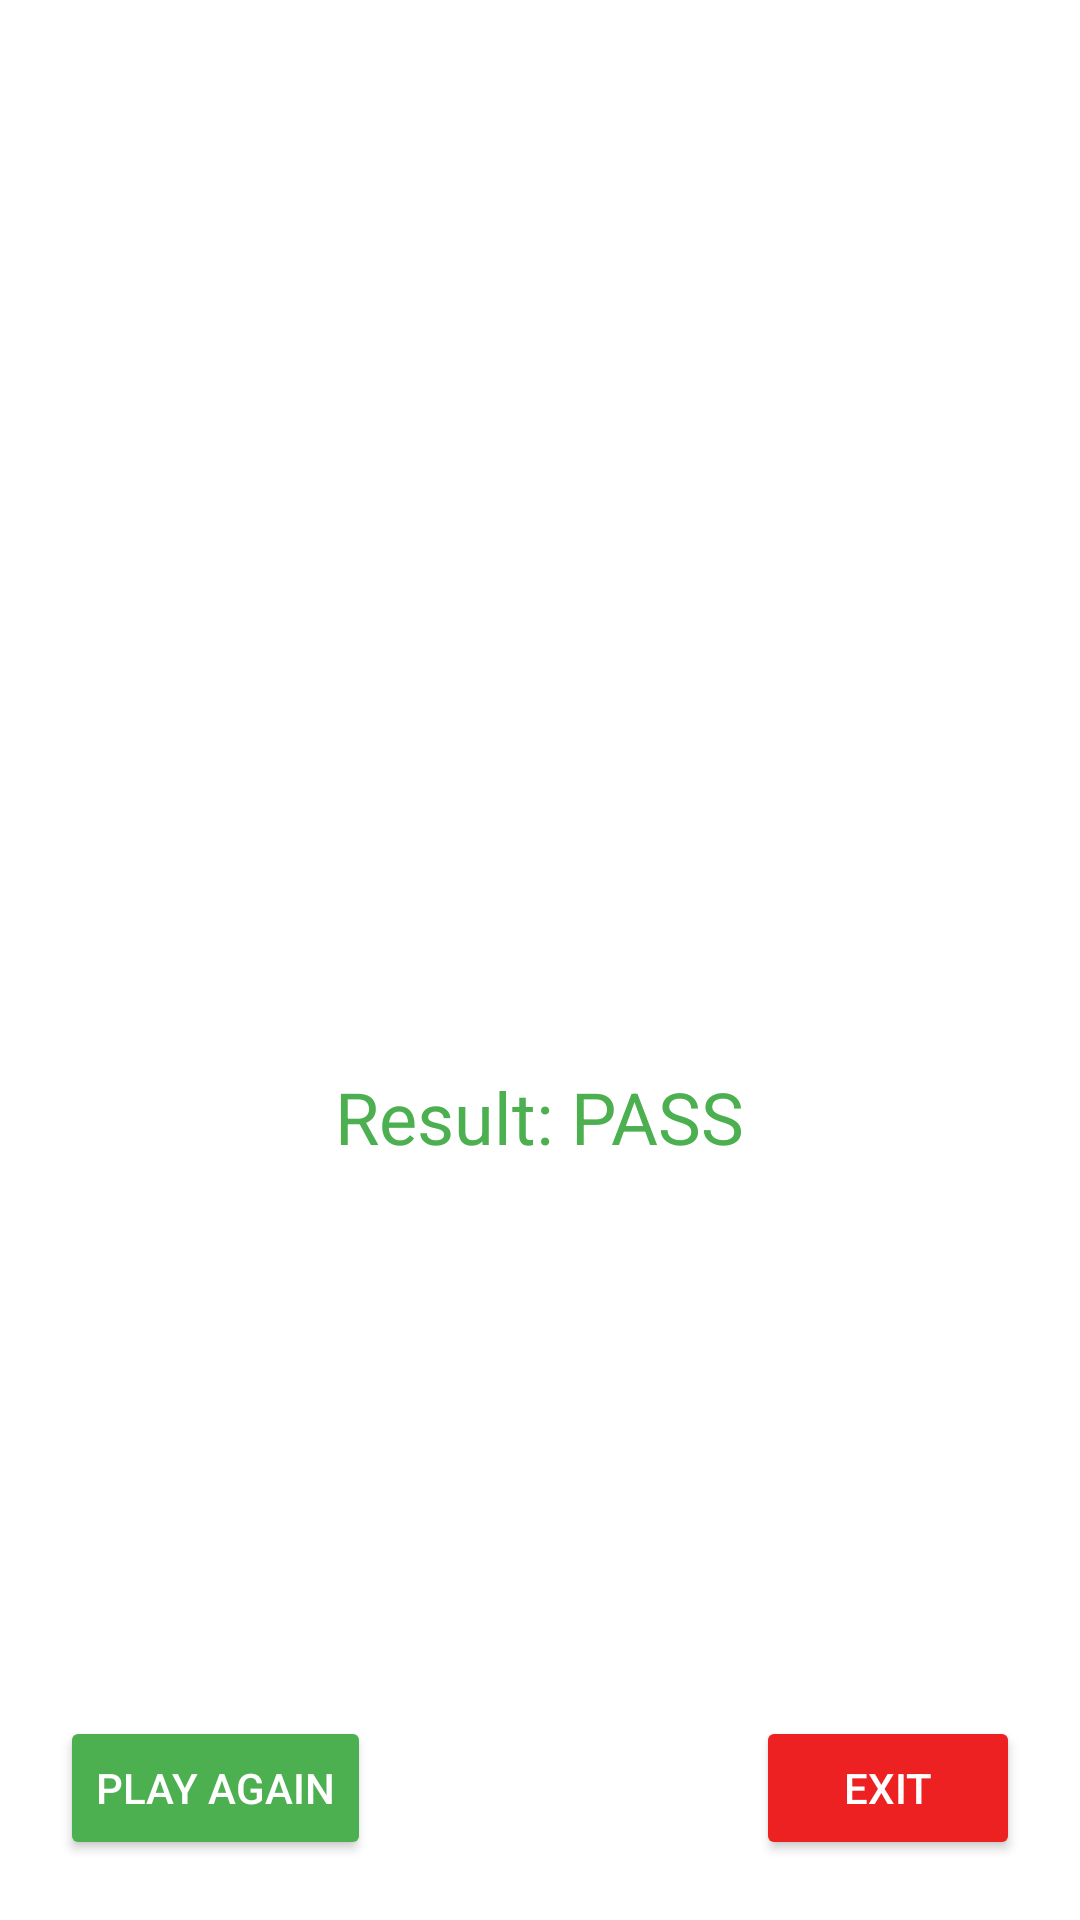

This screen was rendered from an Android layout file. Write that file and the resources it references.
<!-- AndroidManifest.xml: application theme Theme.Quizly -->
<!-- res/layout/score_dialog.xml -->
<?xml version="1.0" encoding="utf-8"?>
<androidx.constraintlayout.widget.ConstraintLayout xmlns:android="http://schemas.android.com/apk/res/android"
    xmlns:app="http://schemas.android.com/apk/res-auto"
    android:id="@+id/score_dialog"
    android:layout_width="match_parent"
    android:layout_height="match_parent"
    android:background="@drawable/btn_bg"
    android:padding="10dp">

    <com.airbnb.lottie.LottieAnimationView
        android:id="@+id/pass"
        android:layout_width="150dp"
        android:layout_height="150dp"
        android:visibility="gone"
        app:layout_constraintEnd_toEndOf="parent"
        app:layout_constraintStart_toStartOf="parent"
        app:layout_constraintTop_toTopOf="parent"
        app:lottie_autoPlay="true"
        app:lottie_loop="true"
        app:lottie_rawRes="@raw/pass" />

    <com.airbnb.lottie.LottieAnimationView
        android:id="@+id/fail"
        android:layout_width="150dp"
        android:layout_height="150dp"
        android:visibility="gone"
        app:layout_constraintEnd_toEndOf="parent"
        app:layout_constraintStart_toStartOf="parent"
        app:layout_constraintTop_toTopOf="parent"
        app:lottie_autoPlay="true"
        app:lottie_loop="true"
        app:lottie_rawRes="@raw/fail" />

    <TextView
        android:id="@+id/score"
        android:layout_width="wrap_content"
        android:layout_height="wrap_content"
        android:layout_marginTop="130dp"
        android:text="10/10"
        android:textColor="@color/white"
        android:textSize="24dp"
        app:layout_constraintEnd_toEndOf="parent"
        app:layout_constraintStart_toStartOf="parent"
        app:layout_constraintTop_toTopOf="parent" />

    <TextView
        android:id="@+id/result"
        android:layout_width="wrap_content"
        android:layout_height="wrap_content"
        android:layout_margin="10dp"
        android:text="Result: PASS"
        android:textColor="#4CAF50"
        android:textSize="24sp"
        app:layout_constraintBottom_toTopOf="@id/play_again"
        app:layout_constraintEnd_toEndOf="parent"
        app:layout_constraintStart_toStartOf="parent"
        app:layout_constraintTop_toBottomOf="@id/score" />

    <Button
        android:id="@+id/play_again"
        android:layout_width="wrap_content"
        android:layout_height="wrap_content"
        android:layout_margin="10dp"
        android:backgroundTint="#4caf50"
        android:text="Play Again"
        android:textColor="@color/white"
        app:layout_constraintBottom_toBottomOf="parent"
        app:layout_constraintStart_toStartOf="parent" />

    <Button
        android:id="@+id/exit"
        android:layout_width="wrap_content"
        android:layout_height="wrap_content"
        android:layout_margin="10dp"
        android:backgroundTint="#ED2121"
        android:text="Exit"
        android:textColor="@color/white"
        app:layout_constraintBottom_toBottomOf="parent"
        app:layout_constraintEnd_toEndOf="parent" />


</androidx.constraintlayout.widget.ConstraintLayout>
<!-- resources referenced by this layout -->
<resources>
  <style name="Theme.Quizly" parent="Theme.MaterialComponents.DayNight.NoActionBar">
          
          <item name="colorPrimary">@color/purple_500</item>
          <item name="colorPrimaryVariant">@color/purple_700</item>
          <item name="colorOnPrimary">@color/white</item>
          
          <item name="colorSecondary">@color/teal_200</item>
          <item name="colorSecondaryVariant">@color/teal_700</item>
          <item name="colorOnSecondary">@color/black</item>
          
          <item name="android:statusBarColor" tools:targetApi="l">?attr/colorPrimaryVariant</item>
          
      </style>
  <!-- not gathered from this repository: default colours our renderer supplied (Android Studio template values) -->
  <color name="purple_500">#FF6200EE</color>
  <color name="purple_700">#FF3700B3</color>
  <color name="teal_200">#FF03DAC5</color>
  <color name="teal_700">#FF018786</color>
  <color name="black">#FF000000</color>
  <color name="white">#FFFFFFFF</color>
</resources>
